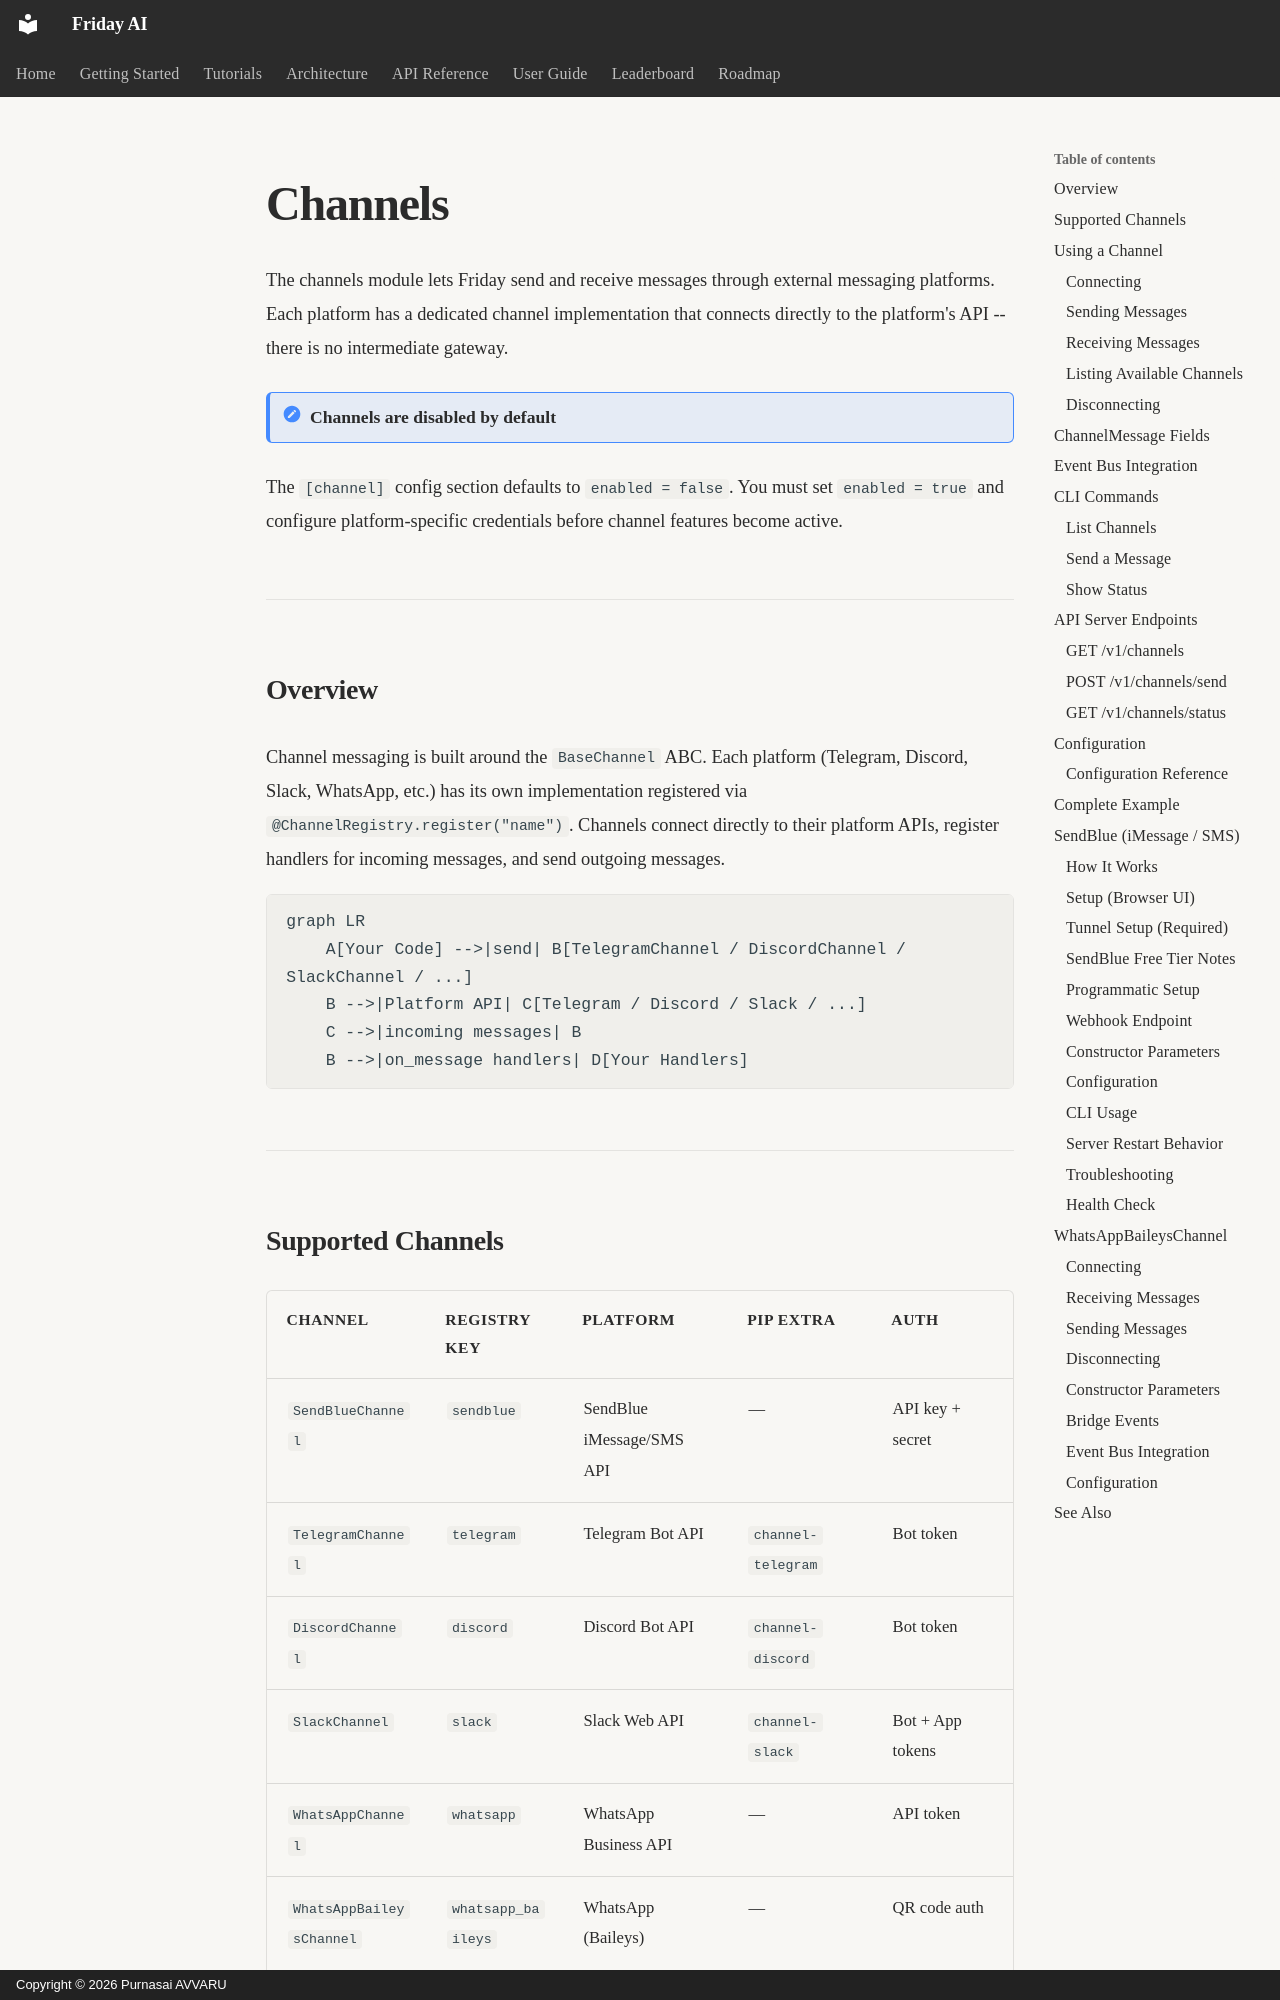

repository: purnasai1807-lgtm/Friday_AI · page: user-guide/channels/index.html · generator: mkdocs · copyright: Copyright © 2026 Purnasai AVVARU

# Channels

The channels module lets Friday send and receive messages through external messaging platforms. Each platform has a dedicated channel implementation that connects directly to the platform's API -- there is no intermediate gateway.

!!! note "Channels are disabled by default"
The `[channel]` config section defaults to `enabled = false`. You must set `enabled = true` and configure platform-specific credentials before channel features become active.

---

## Overview

Channel messaging is built around the `BaseChannel` ABC. Each platform (Telegram, Discord, Slack, WhatsApp, etc.) has its own implementation registered via `@ChannelRegistry.register("name")`. Channels connect directly to their platform APIs, register handlers for incoming messages, and send outgoing messages.

```mermaid
graph LR
    A[Your Code] -->|send| B[TelegramChannel / DiscordChannel / SlackChannel / ...]
    B -->|Platform API| C[Telegram / Discord / Slack / ...]
    C -->|incoming messages| B
    B -->|on_message handlers| D[Your Handlers]
```

---
